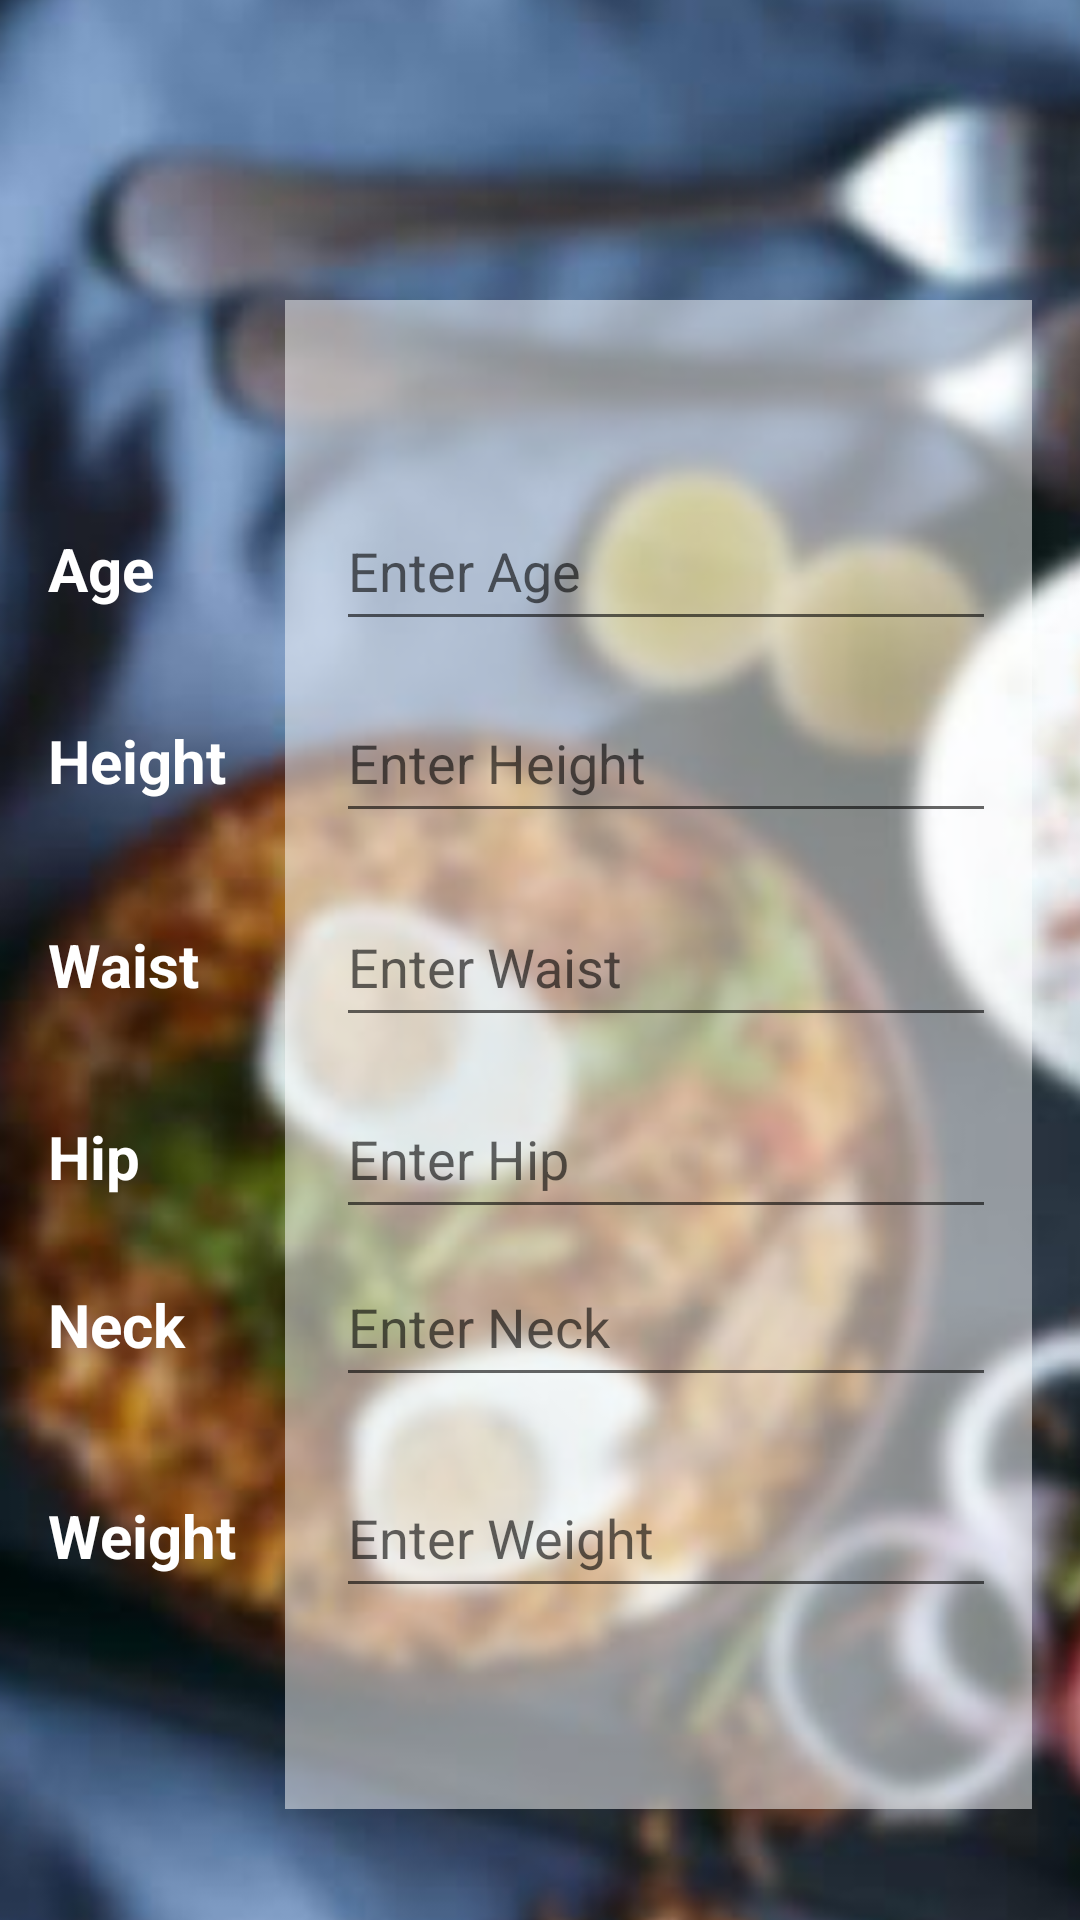

Write the Android layout XML for this screen, with the resource values it uses.
<!-- AndroidManifest.xml: application theme Theme.Healthify -->
<!-- res/layout/activity_update_form.xml -->
<?xml version="1.0" encoding="utf-8"?>
<androidx.constraintlayout.widget.ConstraintLayout xmlns:android="http://schemas.android.com/apk/res/android"
    xmlns:app="http://schemas.android.com/apk/res-auto"
    xmlns:tools="http://schemas.android.com/tools"
    android:layout_width="match_parent"
    android:layout_height="match_parent"
    tools:context=".BodyFat.UpdateForm">

    <com.google.android.material.appbar.AppBarLayout
        android:id="@+id/appBarLayout"
        android:layout_width="match_parent"
        android:layout_height="wrap_content"
        tools:ignore="MissingConstraints">

        <com.google.android.material.appbar.MaterialToolbar
            android:id="@+id/topAppBar"
            style="@style/ThemeOverlay.MaterialComponents.Toolbar.Primary"
            android:layout_width="match_parent"
            android:layout_height="?attr/actionBarSize"
            android:background="#034c81"
            app:title="Body Fat Calculator"
            app:titleTextColor="@color/white" />
    </com.google.android.material.appbar.AppBarLayout>

    <ImageView
        android:id="@+id/imageView"
        android:layout_width="1299dp"
        android:layout_height="1390dp"
        android:background="@android:drawable/alert_dark_frame"
        app:layout_constraintBottom_toBottomOf="parent"
        app:layout_constraintEnd_toEndOf="parent"
        app:layout_constraintHorizontal_bias="0.286"
        app:layout_constraintStart_toStartOf="parent"
        app:layout_constraintTop_toBottomOf="@+id/appBarLayout"
        app:layout_constraintVertical_bias="0.427"
        app:srcCompat="@drawable/meal" />

    <View
        android:id="@+id/view"
        android:layout_width="249dp"
        android:layout_height="503dp"
        android:layout_marginTop="44dp"
        android:layout_marginEnd="16dp"
        android:layout_marginRight="16dp"
        android:alpha="0.5"
        android:background="@color/white"
        app:layout_constraintEnd_toEndOf="parent"
        app:layout_constraintTop_toBottomOf="@+id/appBarLayout" />

    <Button
        android:id="@+id/Update_btn"
        android:layout_width="wrap_content"
        android:layout_height="wrap_content"
        android:layout_marginTop="36dp"
        android:onClick="UpdateCalculation"
        android:text="@string/update_btn"
        app:backgroundTint="@color/blue2"
        app:layout_constraintBottom_toBottomOf="parent"
        app:layout_constraintEnd_toEndOf="parent"
        app:layout_constraintStart_toStartOf="parent"
        app:layout_constraintTop_toBottomOf="@+id/view"
        app:layout_constraintVertical_bias="0.0" />

    <TextView
        android:id="@+id/Age"
        android:layout_width="100dp"
        android:layout_height="40dp"
        android:layout_marginStart="16dp"
        android:layout_marginLeft="16dp"
        android:layout_marginTop="120dp"
        android:text="@string/Age"
        android:textColor="@color/white"
        android:textSize="20sp"
        android:textStyle="bold"
        app:layout_constraintStart_toStartOf="parent"
        app:layout_constraintTop_toBottomOf="@+id/appBarLayout" />

    <TextView
        android:id="@+id/Height"
        android:layout_width="100dp"
        android:layout_height="40dp"
        android:layout_marginStart="16dp"
        android:layout_marginLeft="16dp"
        android:layout_marginTop="24dp"
        android:text="@string/Height"
        android:textColor="@color/white"
        android:textSize="20sp"
        android:textStyle="bold"
        app:layout_constraintStart_toStartOf="parent"
        app:layout_constraintTop_toBottomOf="@+id/Age" />

    <TextView
        android:id="@+id/waist"
        android:layout_width="100dp"
        android:layout_height="40dp"
        android:layout_marginStart="16dp"
        android:layout_marginLeft="16dp"
        android:layout_marginTop="28dp"
        android:text="@string/waist"
        android:textColor="@color/white"
        android:textSize="20sp"
        android:textStyle="bold"
        app:layout_constraintStart_toStartOf="parent"
        app:layout_constraintTop_toBottomOf="@+id/Height" />

    <TextView
        android:id="@+id/Hip"
        android:layout_width="100dp"
        android:layout_height="40dp"
        android:layout_marginStart="16dp"
        android:layout_marginLeft="16dp"
        android:layout_marginTop="24dp"
        android:text="@string/Hip"
        android:textColor="@color/white"
        android:textSize="20sp"
        android:textStyle="bold"
        app:layout_constraintStart_toStartOf="parent"
        app:layout_constraintTop_toBottomOf="@+id/waist" />

    <TextView
        android:id="@+id/Neck"
        android:layout_width="100dp"
        android:layout_height="40dp"
        android:layout_marginStart="16dp"
        android:layout_marginLeft="16dp"
        android:layout_marginTop="16dp"
        android:text="@string/Neck"
        android:textColor="@color/white"
        android:textSize="20sp"
        android:textStyle="bold"
        app:layout_constraintStart_toStartOf="parent"
        app:layout_constraintTop_toBottomOf="@+id/Hip" />

    <TextView
        android:id="@+id/Weight"
        android:layout_width="100dp"
        android:layout_height="40dp"
        android:layout_marginStart="16dp"
        android:layout_marginLeft="16dp"
        android:layout_marginTop="24dp"
        android:text="@string/Weight"
        android:textColor="@color/white"
        android:textSize="20sp"
        android:textStyle="bold"
        app:layout_constraintBottom_toTopOf="@+id/Update_btn"
        app:layout_constraintStart_toStartOf="parent"
        app:layout_constraintTop_toBottomOf="@+id/Neck"
        app:layout_constraintVertical_bias="0.06" />

    <EditText
        android:id="@+id/up_hip"
        android:layout_width="220dp"
        android:layout_height="50dp"
        android:ems="10"
        android:hint="@string/et_hip"
        android:inputType="textPersonName"
        app:layout_constraintBaseline_toBaselineOf="@+id/Hip"
        app:layout_constraintStart_toStartOf="@+id/up_neck" />

    <EditText
        android:id="@+id/up_age"
        android:layout_width="220dp"
        android:layout_height="50dp"
        android:ems="10"
        android:hint="@string/et_age"
        android:inputType="textPersonName"
        app:layout_constraintBaseline_toBaselineOf="@+id/Age"
        app:layout_constraintStart_toStartOf="@+id/up_height" />

    <EditText
        android:id="@+id/up_height"
        android:layout_width="220dp"
        android:layout_height="50dp"
        android:ems="10"
        android:hint="@string/et_height"
        android:inputType="textPersonName"
        app:layout_constraintBaseline_toBaselineOf="@+id/Height"
        app:layout_constraintStart_toStartOf="@+id/up_waist" />

    <EditText
        android:id="@+id/up_waist"
        android:layout_width="220dp"
        android:layout_height="50dp"
        android:ems="10"
        android:hint="@string/et_waist"
        android:inputType="textPersonName"
        app:layout_constraintBaseline_toBaselineOf="@+id/waist"
        app:layout_constraintStart_toStartOf="@+id/up_hip" />

    <EditText
        android:id="@+id/up_weight"
        android:layout_width="220dp"
        android:layout_height="50dp"
        android:layout_marginEnd="28dp"
        android:layout_marginRight="28dp"
        android:ems="10"
        android:hint="@string/et_weight"
        android:inputType="textPersonName"
        app:layout_constraintBaseline_toBaselineOf="@+id/Weight"
        app:layout_constraintEnd_toEndOf="parent" />

    <EditText
        android:id="@+id/up_neck"
        android:layout_width="220dp"
        android:layout_height="50dp"
        android:ems="10"
        android:hint="@string/et_neck"
        android:inputType="textPersonName"
        app:layout_constraintBaseline_toBaselineOf="@+id/Neck"
        app:layout_constraintStart_toStartOf="@+id/up_weight" />

</androidx.constraintlayout.widget.ConstraintLayout>
<!-- resources referenced by this layout -->
<resources>
  <color name="blue2">#03A9F4</color>
  <color name="white">#FFFFFFFF</color>
  <!-- drawable meal: jpg bitmap (drawable, 49327 bytes) -->
  <string name="Age">Age</string>
  <string name="Height">Height</string>
  <string name="Hip">Hip</string>
  <string name="Neck">Neck</string>
  <string name="Weight">Weight</string>
  <string name="et_age">Enter Age</string>
  <string name="et_height">Enter Height</string>
  <string name="et_hip">Enter Hip</string>
  <string name="et_neck">Enter Neck</string>
  <string name="et_waist">Enter Waist</string>
  <string name="et_weight">Enter Weight</string>
  <string name="update_btn">update</string>
  <string name="waist">Waist</string>
  <style name="Theme.Healthify" parent="Theme.MaterialComponents.DayNight.DarkActionBar">
          
          <item name="colorPrimary">#034C81</item>
          <item name="colorPrimaryVariant">@color/purple_700</item>
          <item name="colorOnPrimary">@color/white</item>
          
          <item name="colorSecondary">@color/teal_200</item>
          <item name="colorSecondaryVariant">@color/teal_700</item>
          <item name="colorOnSecondary">@color/black</item>
          
          <item name="android:statusBarColor" tools:targetApi="l">?attr/colorPrimaryVariant</item>
          
      </style>
  <color name="purple_700">#FF3700B3</color>
  <color name="teal_200">#FF03DAC5</color>
  <color name="teal_700">#FF018786</color>
  <color name="black">#FF000000</color>
</resources>
